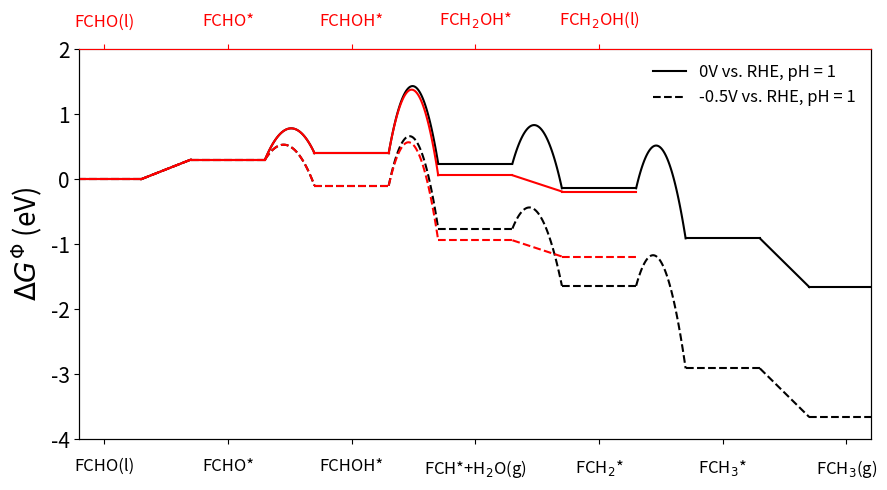

Here is the Python script that generated this plot:
"""
Script to plot FED of PCET reactions on Cu(111) based on GC-DFT calculations
"""

#------------------------------------------
#   Importing the required packages
#------------------------------------------
get_ipython().run_line_magic('matplotlib', 'auto')
import matplotlib.pyplot as plt
import numpy as np
import pandas as pd
from scipy.interpolate import UnivariateSpline

#------------------------------------------
#   Making the figure object
#------------------------------------------
fig, ax = plt.subplots(figsize=(9,5))
ax1=ax.twiny()

##define the function for plotting FEDs
def plot_energies(reaction_energies, activation_energies,  ax, color, ls, label):
    """plots free energy diagrams given reaction energies and activation
        energies,
    which should be same-length lists and a matploblit axes object 
    """
    half_width = 0.3
    # fig = plt.figure()
    # ax = fig.add_subplot(111)
    rxn_pathway = np.arange(len(reaction_energies)) # for stoichiometry
    #IS_energy = 0.
    IS_energy = 0.
    for i, rxn_number in enumerate(rxn_pathway):
        if i == 0:
            ax.plot([-half_width, half_width], [IS_energy, IS_energy], ls, color=color,label = label)
        FS_energy = IS_energy + reaction_energies[rxn_number] 
        TS_energy = IS_energy + activation_energies[rxn_number] 
        ax.plot([i + 1 - half_width, i + 1 + half_width], [FS_energy, FS_energy], ls, color=color)
        if abs(TS_energy - IS_energy) < 0.001 or abs(TS_energy - FS_energy) < 0.001:
            ax.plot([i + half_width, i + 1 - half_width], [IS_energy, FS_energy], ls, color=color)
        else:
            A = UnivariateSpline([i + half_width, i + 0.5, i + 1 - half_width], 
                                 [IS_energy, TS_energy, FS_energy],k=2) 
            x = np.linspace(i + half_width, i + 1 - half_width)
            ax.plot(x, A(x), ls, color=color) 
        IS_energy = FS_energy
    return ax


color1 = 'r'
color2 = 'black'
ls1 = '-'
ls2 = '--'


pH = 0
ph = 0.059*pH
beta = 0.5

colors=['black','r']
ls = ['-','--']

##use solvated energies in gpaw-sjm

#calculated symmetry factos for pcets: fcho-fchoh,fchoh-fch2oh; fchoh-fch, fch-fch2, fch2-fch3
betas = [0.55, 0.69, 0.59, 0.65, 0.50]

for i,u in enumerate([0,-0.5]):
    Ea1 = [0, 0.48+u*betas[0],0.97+u*betas[1],0]
    Ea3 = [0, 0.48+u*betas[0],1.03+u*betas[2],0.58+u*betas[3],0.62+u*betas[4],0]
    Er1 = [0.30,0.10+u,-0.34+u,-0.25]
    Er3 = [0.30,0.10+u,-0.16+u,-0.38+u,-0.77+u,-0.75]
    plot_energies(Er1, Ea1, ax1, color='r', ls=ls[i], label = None)
    plot_energies(Er3, Ea3, ax,  color='black', ls=ls[i], label = str(u) + 'V vs. RHE, pH = 1')

    
#set axes
ax1.spines['top'].set_color('r')
ax1.set_xlim(-0.2,6.2)
ax1.set_xticks([0, 1, 2, 3, 4]) 
ax1.set_xticklabels(['FCHO(l)', 'FCHO*', 'FCHOH*','FCH$_2$OH*', 'FCH$_2$OH(l)'], rotation=0.)
ax1.tick_params(labelsize=12,axis = 'x',colors='r',pad=10)

ax.set_xlim(-0.2,6.2)

ax.set_xticks([0, 1, 2, 3, 4, 5,6])
ax.set_xticklabels(['FCHO(l)', 'FCHO*','FCHOH*','FCH*+H$_2$O(g)','FCH$_2$*','FCH$_3$*','FCH$_3$(g)'], rotation=0.)
ax.tick_params(labelsize=12, axis = 'x', direction='out', colors='black',pad=10)
ax.spines['bottom'].set_color('black')
ax.set_ylim(-4,2)
ax.tick_params(labelsize=15,axis = 'y')
ax.set_ylabel('$\Delta G ^\Phi$ (eV)', fontsize=20)

ax.legend(loc='upper right', frameon=False, fontsize=12)
#ax1.legend(loc=1, frameon=False)
plt.tight_layout()
plt.show()
